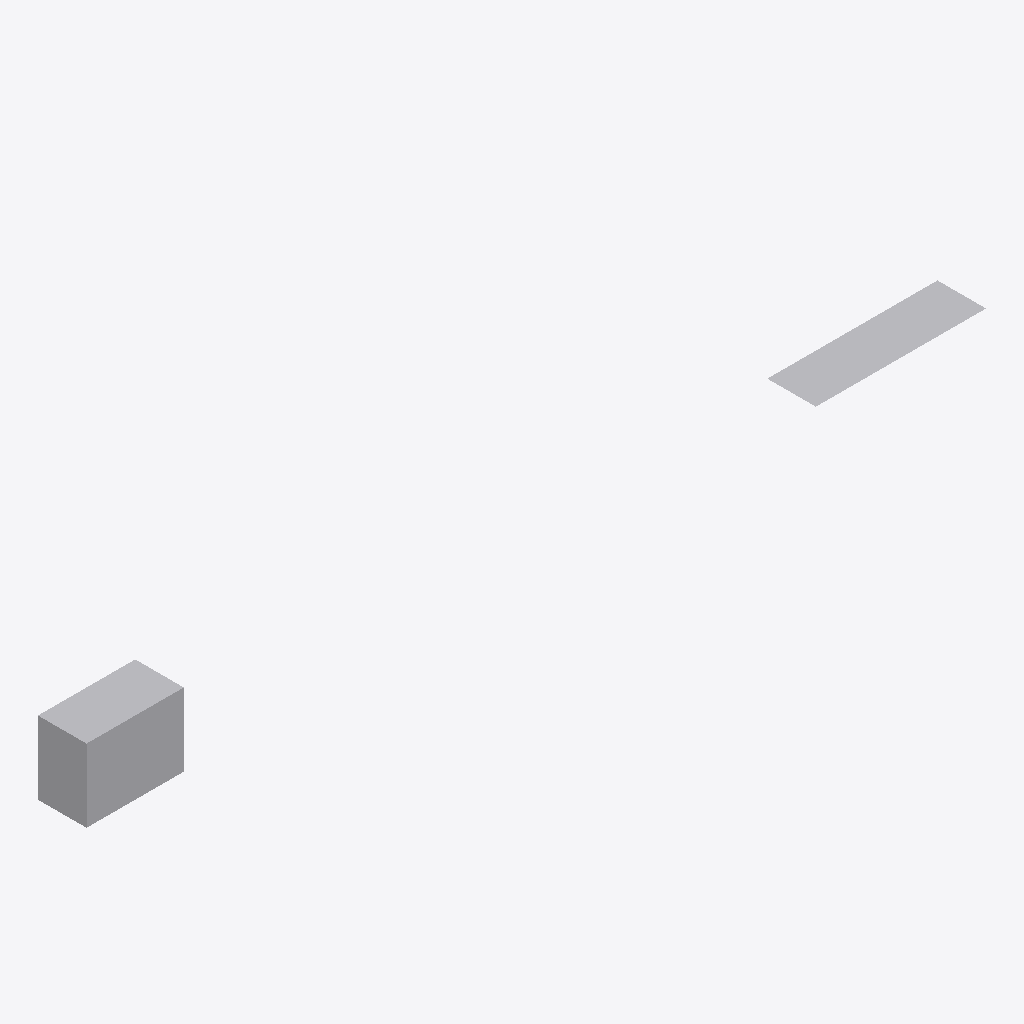
Isometric view of an IFC building model (IFC-SPF (STEP), schema IFC4, length unit unknown), seen from the south-west, elements coloured by IFC class: 1 other element (light grey).
Extent 740.0 m × 40.0 m × 60.0 m (x, y, z). Elements (1): 1 IfcBuildingElementProxy.

HEADER;
FILE_DESCRIPTION(('BoberCAD IFC invalid extruded direction reference fixture'),'2;1');
FILE_NAME('sample_reference_geometry_invalid_extruded_direction.ifc','2026-06-29T00:00:00',('BoberCAD'),('BoberCAD'),'BoberCAD','BoberCAD','');
FILE_SCHEMA(('IFC4'));
ENDSEC;
DATA;
#60=IFCBUILDINGELEMENTPROXY('invalid-extruded-direction-ref-1',$,'Invalid extruded direction reference member',$,$,#54,#41,$,$);
ENDSEC;
